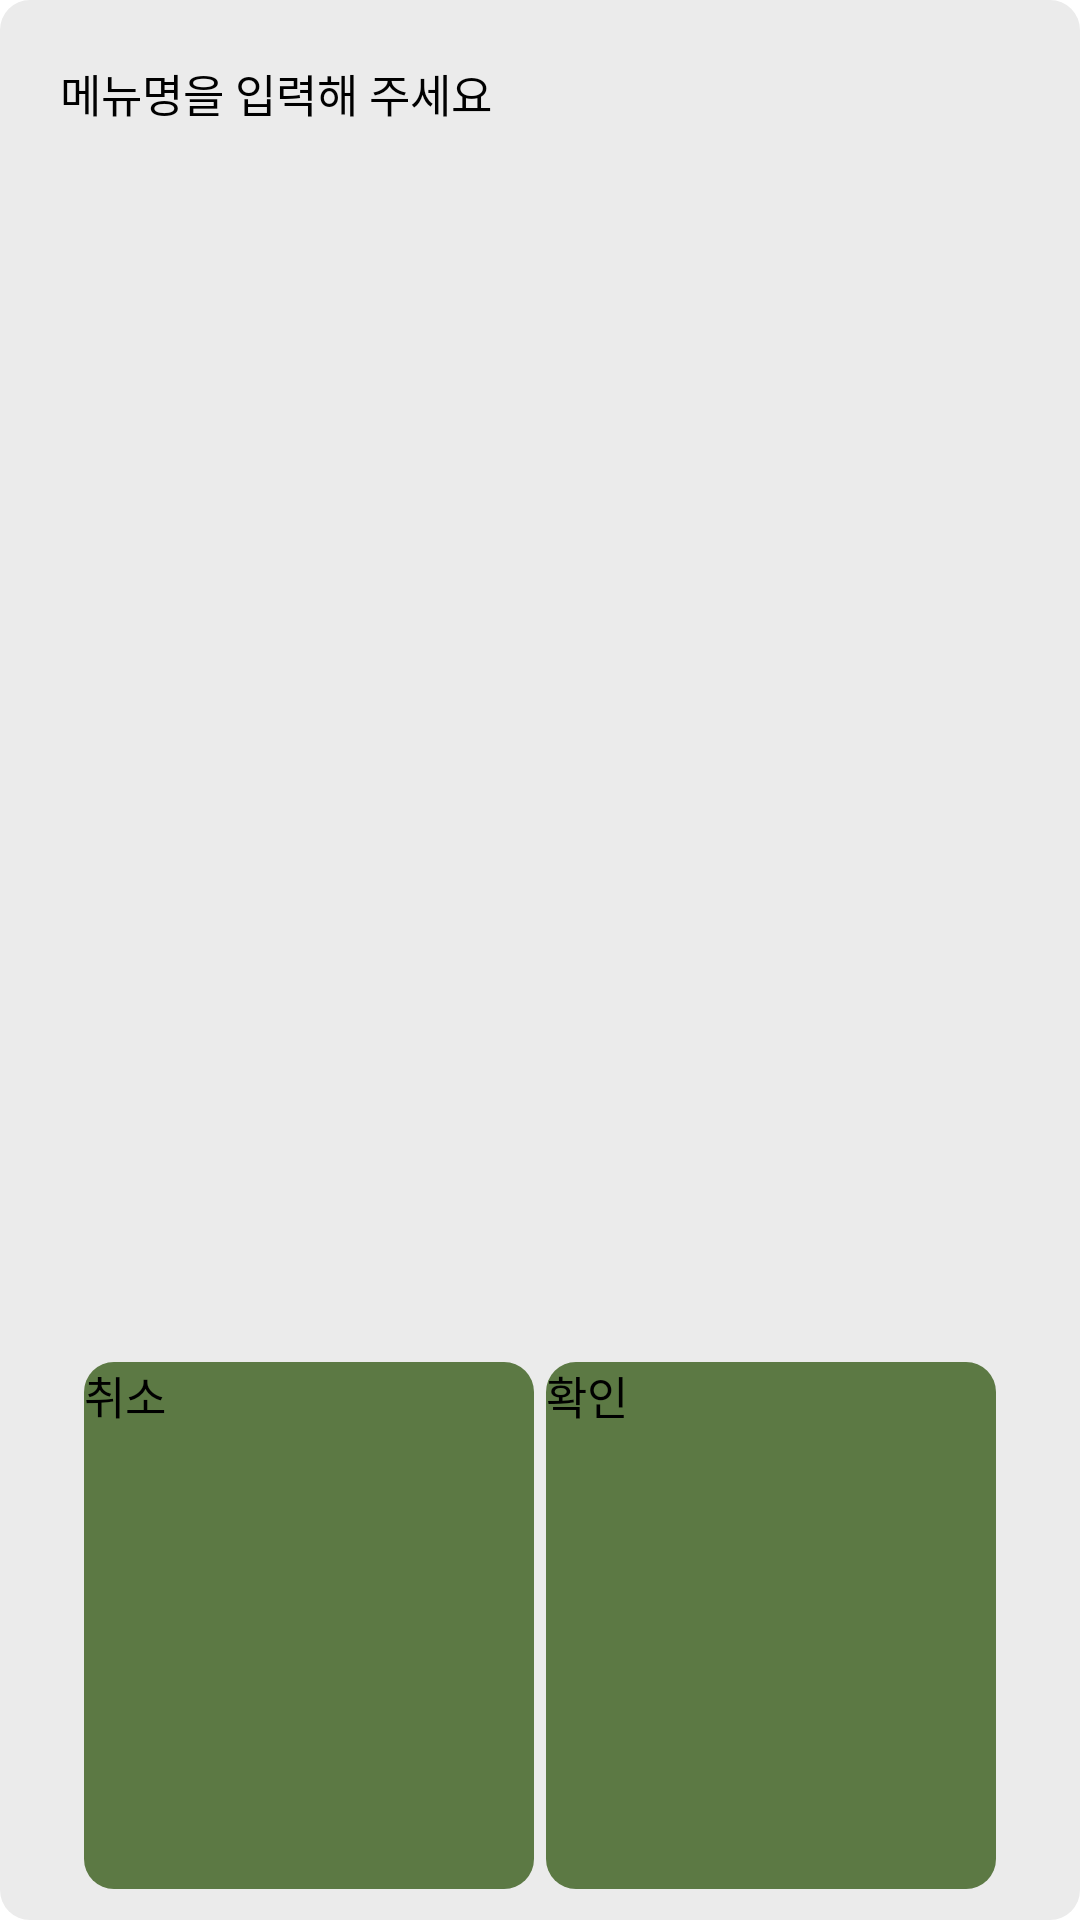

Reconstruct the res/layout file that produces this screen, plus the resources it refers to.
<!-- AndroidManifest.xml: application theme Theme.CostInHand -->
<!-- res/layout/dialog_custom.xml -->
<?xml version="1.0" encoding="utf-8"?>
<LinearLayout
    xmlns:android="http://schemas.android.com/apk/res/android"
    xmlns:app="http://schemas.android.com/apk/res-auto"
    xmlns:tools="http://schemas.android.com/tools"
    android:layout_width="322dp"
    android:layout_height="155dp"
    android:background="@drawable/linearlayout_round_gray"
    tools:context=".CustomDialog">

    AlertDialogActivity
    <LinearLayout
        android:layout_width="match_parent"
        android:layout_height="match_parent"
        android:layout_margin="10dp"
        android:orientation="vertical">
        <LinearLayout
            android:layout_width="wrap_content"
            android:layout_height="0dp"
            android:layout_weight="0.6"
            android:layout_margin="10dp"
            android:orientation="horizontal">
            <TextView
                android:id="@+id/changeName"
                android:layout_width="wrap_content"
                android:layout_height="match_parent"
                android:textColor="#000"
                android:textSize="15sp"
                android:text="메뉴명" />
            <TextView
                android:layout_width="wrap_content"
                android:layout_height="match_parent"
                android:textColor="#000"
                android:textSize="15sp"
                android:text="을 입력해 주세요" />
        </LinearLayout>


        <EditText
            android:textColor="@color/title"
            android:id="@+id/EditText_menu_name"
            android:layout_width="match_parent"
            android:layout_height="0dp"
            android:layout_margin="10dp"
            android:backgroundTint="@color/green"
            android:layout_weight="1.7" />

        <LinearLayout
            android:layout_marginLeft="12dp"
            android:layout_marginRight="12dp"
            android:layout_width="wrap_content"
            android:layout_height="0dp"
            android:orientation="horizontal"
            android:layout_weight="1"
            android:layout_gravity="center">
            <Button
                android:layout_weight="1"
                android:background="@drawable/buttonshape"
                android:text="취소"
                android:textSize="15dp"
                android:id="@+id/btnCancle"
                android:layout_gravity="center"
                android:layout_width="0dp"
                android:layout_height="match_parent"
                android:scaleType="center"/>
            <Button
                android:layout_weight="1"
                android:background="@drawable/buttonshape"
                android:text="확인"
                android:textSize="15dp"
                android:layout_marginLeft="4dp"
                android:id="@+id/btnSave"
                android:layout_width="0dp"
                android:layout_height="match_parent"
                android:scaleType="center"/>

        </LinearLayout>
    </LinearLayout>
</LinearLayout>
<!-- resources referenced by this layout -->
<resources>
  <color name="green">#FF5C7944</color>
  <color name="title">#FF111111 </color>
  <!-- drawable buttonshape (drawable) -->
  <?xml version="1.0" encoding="utf-8"?>
  <shape xmlns:android="http://schemas.android.com/apk/res/android">
      <corners
          android:radius="10dp"/>
      <solid
          android:color="@color/green"></solid>
      <size
          android:width="150dp"
          android:height="40dp"></size>
  </shape>
  <!-- drawable linearlayout_round_gray (drawable) -->
  <?xml version="1.0" encoding="UTF-8"?>
  <shape xmlns:android="http://schemas.android.com/apk/res/android">
      <solid android:color="@color/lightGray"/>
      <corners android:radius="10dp"/>
      <padding
          android:left="0dp"
          android:top="0dp"
          android:right="0dp"
          android:bottom="0dp" />
  </shape>
  <style name="Theme.CostInHand" parent="Theme.AppCompat.NoActionBar">
          
          <item name="colorPrimary">@color/green</item>
          <item name="colorPrimaryVariant">@color/LightGreen</item>
          <item name="colorOnPrimary">@color/black</item>
          
          <item name="colorSecondary">@color/yellow</item>
          <item name="colorSecondaryVariant">@color/orange</item>
          <item name="colorOnSecondary">@color/black</item>
          
          <item name="android:statusBarColor" tools:targetApi="l">?attr/colorPrimaryVariant</item>
          
          <item name="android:spinnerItemStyle">@style/SpinnerItem</item>
      </style>
  <color name="lightGray">#FFEBEBEB</color>
  <color name="LightGreen">#FFBFD86E</color>
  <color name="black">#FF000000</color>
  <color name="yellow">#FFFCC25F</color>
  <color name="orange">#FFED7631</color>
  <style name="SpinnerItem" parent="@android:style/Widget.TextView.SpinnerItem">
          <item name="android:textColor">@color/title</item>
      </style>
</resources>
